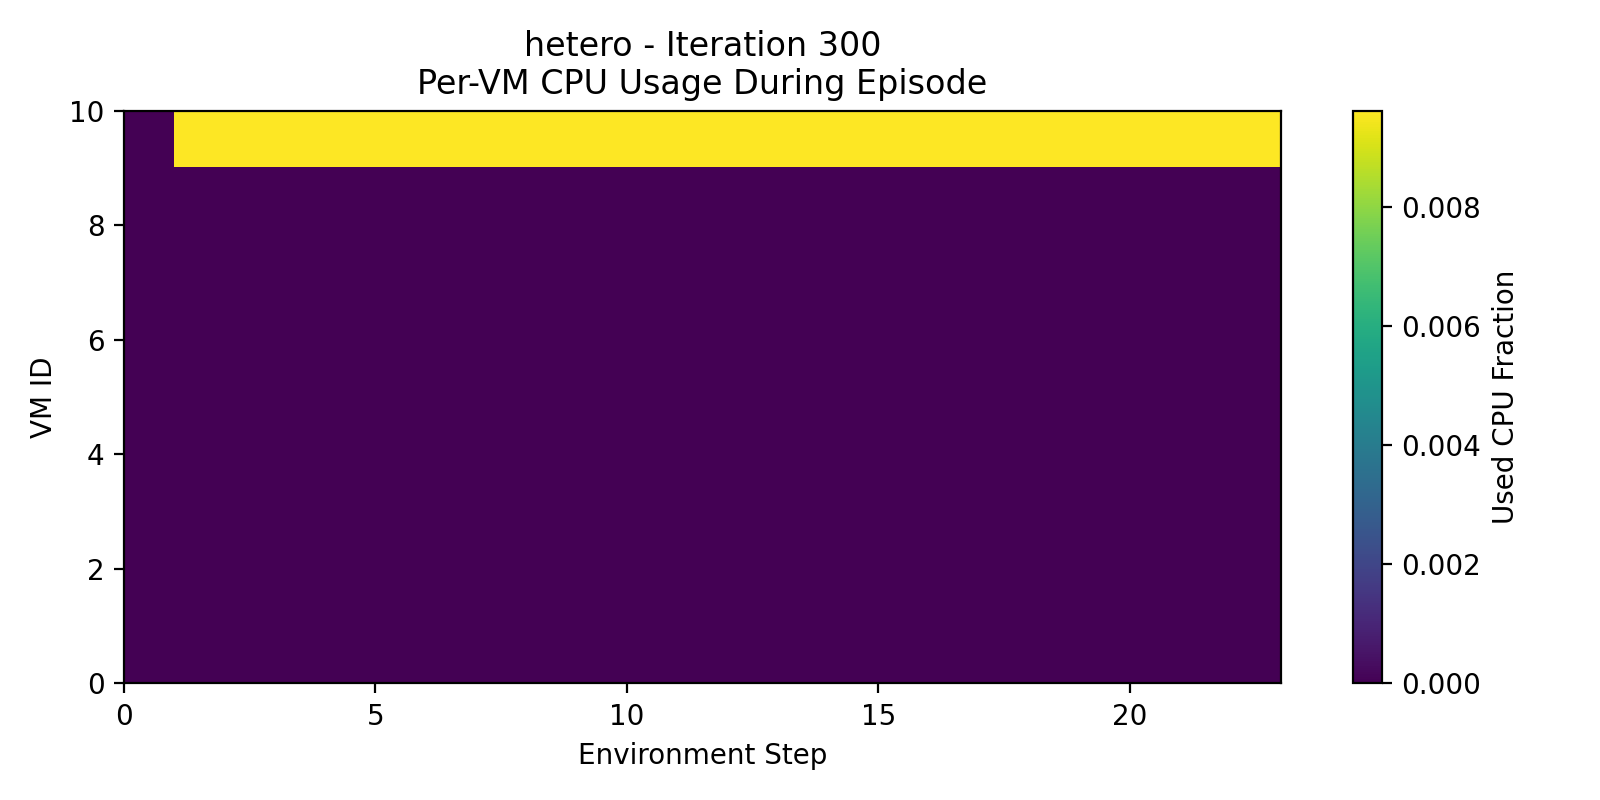

The file beside this chart, header and first rows:
Step, VM_0_used_cpu_frac, VM_1_used_cpu_frac, VM_2_used_cpu_frac, VM_3_used_cpu_frac, VM_4_used_cpu_frac, VM_5_used_cpu_frac, VM_6_used_cpu_frac, VM_7_used_cpu_frac, VM_8_used_cpu_frac, VM_9_used_cpu_frac
0, 0.0, 0.0, 0.0, 0.0, 0.0, 0.0, 0.0, 0.0, 0.0, 0.0
1, 0.0, 0.0, 0.0, 0.0, 0.0, 0.0, 0.0, 0.0, 0.0, 0.009615
2, 0.0, 0.0, 0.0, 0.0, 0.0, 0.0, 0.0, 0.0, 0.0, 0.009615
3, 0.0, 0.0, 0.0, 0.0, 0.0, 0.0, 0.0, 0.0, 0.0, 0.009615
4, 0.0, 0.0, 0.0, 0.0, 0.0, 0.0, 0.0, 0.0, 0.0, 0.009615
5, 0.0, 0.0, 0.0, 0.0, 0.0, 0.0, 0.0, 0.0, 0.0, 0.009615
6, 0.0, 0.0, 0.0, 0.0, 0.0, 0.0, 0.0, 0.0, 0.0, 0.009615
7, 0.0, 0.0, 0.0, 0.0, 0.0, 0.0, 0.0, 0.0, 0.0, 0.009615
8, 0.0, 0.0, 0.0, 0.0, 0.0, 0.0, 0.0, 0.0, 0.0, 0.009615
9, 0.0, 0.0, 0.0, 0.0, 0.0, 0.0, 0.0, 0.0, 0.0, 0.009615
10, 0.0, 0.0, 0.0, 0.0, 0.0, 0.0, 0.0, 0.0, 0.0, 0.009615
11, 0.0, 0.0, 0.0, 0.0, 0.0, 0.0, 0.0, 0.0, 0.0, 0.009615
12, 0.0, 0.0, 0.0, 0.0, 0.0, 0.0, 0.0, 0.0, 0.0, 0.009615
13, 0.0, 0.0, 0.0, 0.0, 0.0, 0.0, 0.0, 0.0, 0.0, 0.009615
14, 0.0, 0.0, 0.0, 0.0, 0.0, 0.0, 0.0, 0.0, 0.0, 0.009615
15, 0.0, 0.0, 0.0, 0.0, 0.0, 0.0, 0.0, 0.0, 0.0, 0.009615
16, 0.0, 0.0, 0.0, 0.0, 0.0, 0.0, 0.0, 0.0, 0.0, 0.009615
17, 0.0, 0.0, 0.0, 0.0, 0.0, 0.0, 0.0, 0.0, 0.0, 0.009615
18, 0.0, 0.0, 0.0, 0.0, 0.0, 0.0, 0.0, 0.0, 0.0, 0.009615
19, 0.0, 0.0, 0.0, 0.0, 0.0, 0.0, 0.0, 0.0, 0.0, 0.009615
20, 0.0, 0.0, 0.0, 0.0, 0.0, 0.0, 0.0, 0.0, 0.0, 0.009615
21, 0.0, 0.0, 0.0, 0.0, 0.0, 0.0, 0.0, 0.0, 0.0, 0.009615
22, 0.0, 0.0, 0.0, 0.0, 0.0, 0.0, 0.0, 0.0, 0.0, 0.009615
